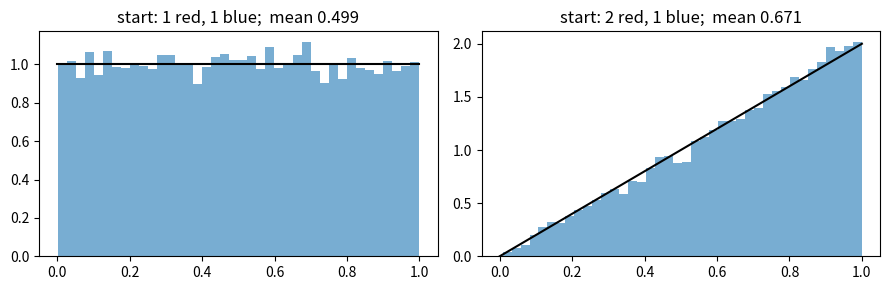
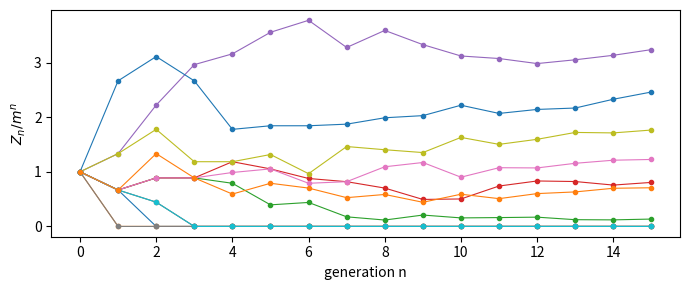
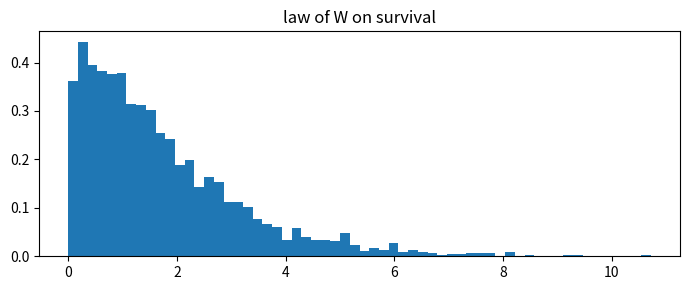
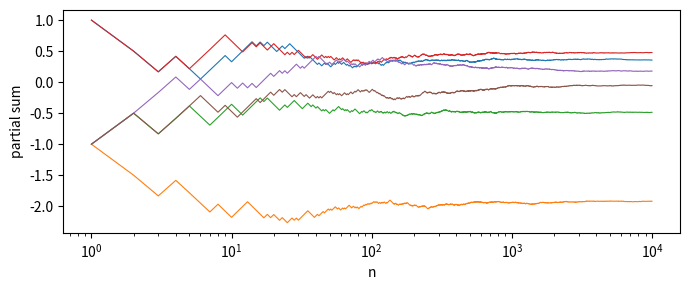
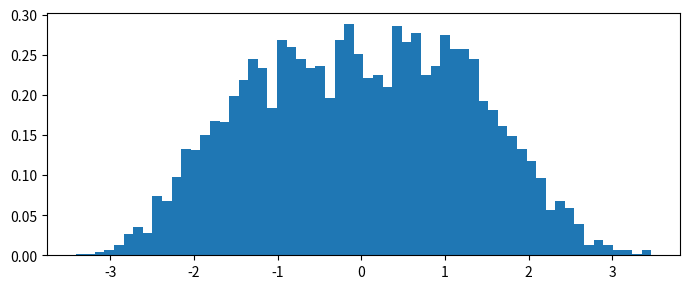

Python code for these plots, in order:
import math
import numpy as np
import matplotlib.pyplot as plt
rng = np.random.default_rng(10)

def prefix_function(w):
    pi = [0] * len(w)
    k = 0
    for i in range(1, len(w)):
        while k and w[i] != w[k]:
            k = pi[k - 1]
        if w[i] == w[k]:
            k += 1
        pi[i] = k
    return pi
def borders(w):
    pi, b, k = prefix_function(w), [len(w)], None
    k = pi[-1]
    while k:
        b.append(k); k = pi[k - 1]
    return b
def expected_wait(w, m):
    return sum(m**k for k in borders(w))
for w, m in [('ABRACADABRA', 26), ('ABRACADABRX', 26), ('ATAT', 4), ('ATCG', 4), ('HTH', 2), ('HHT', 2), ('HH', 2), ('HT', 2)]:
    print(f'{w:12s} borders {sorted(borders(w))!s:14s} E[T] = {expected_wait(w, m):,}')

def simulate_wait(w, alphabet, reps):
    L = len(w); total = 0
    idx = {c: i for i, c in enumerate(alphabet)}
    target = [idx[c] for c in w]
    for _ in range(reps):
        buf, t = [], 0
        while True:
            chunk = rng.integers(len(alphabet), size=4096)
            for c in chunk:
                t += 1; buf.append(int(c))
                if len(buf) > L: buf.pop(0)
                if buf == target: break
            else:
                continue
            break
        total += t
    return total / reps
for w, alph in [('HTH', 'HT'), ('HHT', 'HT'), ('ATAT', 'ACGT'), ('ATCG', 'ACGT')]:
    print(w, 'simulated', simulate_wait(w, alph, 20000), '  theory', expected_wait(w, len(alph)))

def stop_when_ahead(L, reps):
    gains, durations = np.empty(reps), np.empty(reps)
    for r in range(reps):
        s, t = 0, 0
        while -L < s < 1:
            # play in vectorised chunks of steps until the walk exits
            steps = rng.choice([-1, 1], size=256)
            path = s + np.cumsum(steps)
            out = np.flatnonzero((path <= -L) | (path >= 1))
            if len(out):
                t += out[0] + 1; s = path[out[0]]
            else:
                t += 256; s = path[-1]
        gains[r], durations[r] = s, t
    return gains, durations
for L, reps in [(10, 20000), (100, 20000), (1000, 2000)]:
    g, d = stop_when_ahead(L, reps)
    print(f'L={L:5d}: P(+1) = {np.mean(g == 1):.4f} (theory {L / (L + 1):.4f})   mean gain {g.mean():+.3f}   mean duration {d.mean():8.1f} (theory {L})')

def polya(a, b, n, reps):
    red = np.full(reps, a, dtype=float); tot = a + b
    for _ in range(n):
        red += rng.random(reps) < red / tot
        tot += 1
    return red / tot
fig, ax = plt.subplots(1, 2, figsize=(9, 3))
x = np.linspace(0, 1, 200)
for k, (a, b, dens) in enumerate([(1, 1, np.ones_like(x)), (2, 1, 2 * x)]):
    M = polya(a, b, 1000, 20000)
    ax[k].hist(M, bins=40, density=True, alpha=0.6)
    ax[k].plot(x, dens, 'k')
    ax[k].set_title(f'start: {a} red, {b} blue;  mean {M.mean():.3f}')
plt.tight_layout(); plt.show()

m, gens, reps = 1.5, 15, 5000
Z = np.ones(reps, dtype=np.int64)
W = np.empty((gens + 1, reps)); W[0] = 1
for n in range(1, gens + 1):
    Z = rng.poisson(m * Z)          # a sum of Z independent Poisson(m) is Poisson(m Z)
    W[n] = Z / m**n
q = 0.0
for _ in range(200):
    q = math.exp(m * (q - 1))
print('extinction probability q =', round(q, 4), '  fraction with W_15 = 0:', np.mean(W[-1] == 0))
print('mean of W_15:', W[-1].mean(), '  (theory 1)')
print('variance of W_15:', W[-1].var(), '  theory for W:', m / (m * (m - 1)), ' (sigma^2 = m for Poisson)')
plt.figure(figsize=(7, 3))
for r in range(12):
    plt.plot(W[:, r], marker='.', lw=0.8)
plt.xlabel('generation n'); plt.ylabel('$Z_n / m^n$'); plt.tight_layout(); plt.show()
plt.figure(figsize=(7, 3)); plt.hist(W[-1][W[-1] > 0], bins=60, density=True); plt.title('law of W on survival'); plt.tight_layout(); plt.show()

import bisect
def lis(seq):
    tops = []
    for v in seq:
        i = bisect.bisect_left(tops, v)
        if i == len(tops): tops.append(v)
        else: tops[i] = v
    return len(tops)
n = m = 10_000; reps = 5000
empty = np.array([n - len(np.unique(rng.integers(n, size=m))) for _ in range(reps)])
print('empty bins: mean', empty.mean(), ' (n(1-1/n)^m =', n * (1 - 1 / n)**m, ')  std', empty.std())
t = np.quantile(np.abs(empty - empty.mean()), 0.99)
print('  99% of deviations below', t, '  Azuma: P(|dev| >= t) <= 2exp(-t^2/2m) gives t =', math.sqrt(2 * m * math.log(200)))
L = np.array([lis(rng.random(n)) for _ in range(1000)])
print('LIS: mean', L.mean(), ' (2 sqrt n =', 2 * math.sqrt(n), ')  std', L.std())
print('  Azuma 99% window:', math.sqrt(2 * n * math.log(200)), '  observed 99% deviation:', np.quantile(np.abs(L - L.mean()), 0.99))

N, reps = 10_000, 4000
k = np.arange(1, N + 1)
plt.figure(figsize=(7, 3))
for _ in range(6):
    plt.plot(k, np.cumsum(rng.choice([-1, 1], size=N) / k), lw=0.8)
plt.xscale('log'); plt.xlabel('n'); plt.ylabel('partial sum'); plt.tight_layout(); plt.show()
limits = np.array([np.sum(rng.choice([-1, 1], size=N) / k) for _ in range(reps)])
print('variance of the sum up to 10^4:', limits.var(), '  pi^2/6 =', math.pi**2 / 6)
plt.figure(figsize=(7, 3)); plt.hist(limits, bins=60, density=True); plt.tight_layout(); plt.show()

p0, p1, horizon, reps = 0.10, 0.12, 20_000, 2000
up, down = math.log(p1 / p0), math.log((1 - p1) / (1 - p0))
false_lr, false_naive = 0, 0
for _ in range(reps):
    x = rng.random(horizon) < p0                      # truth: no improvement
    logL = np.cumsum(np.where(x, up, down))
    if logL.max() >= math.log(20): false_lr += 1
    # naive: z-test of the proportion against p0 after every 100 visitors
    n = np.arange(100, horizon + 1, 100)
    phat = np.cumsum(x)[n - 1] / n
    z = (phat - p0) / np.sqrt(p0 * (1 - p0) / n)
    if (z > 1.645).any(): false_naive += 1
print('false alarm rate, likelihood ratio >= 20:', false_lr / reps, '  (Doob: at most 0.05)')
print('false alarm rate, naive repeated 5% test:', false_naive / reps)
# power when the improvement is real
hits, times = 0, []
for _ in range(500):
    x = rng.random(horizon) < p1
    logL = np.cumsum(np.where(x, up, down))
    hit = np.flatnonzero(logL >= math.log(20))
    if len(hit): hits += 1; times.append(hit[0] + 1)
print('true improvement detected in', hits / 500, 'of the runs, median number of visitors', np.median(times))
